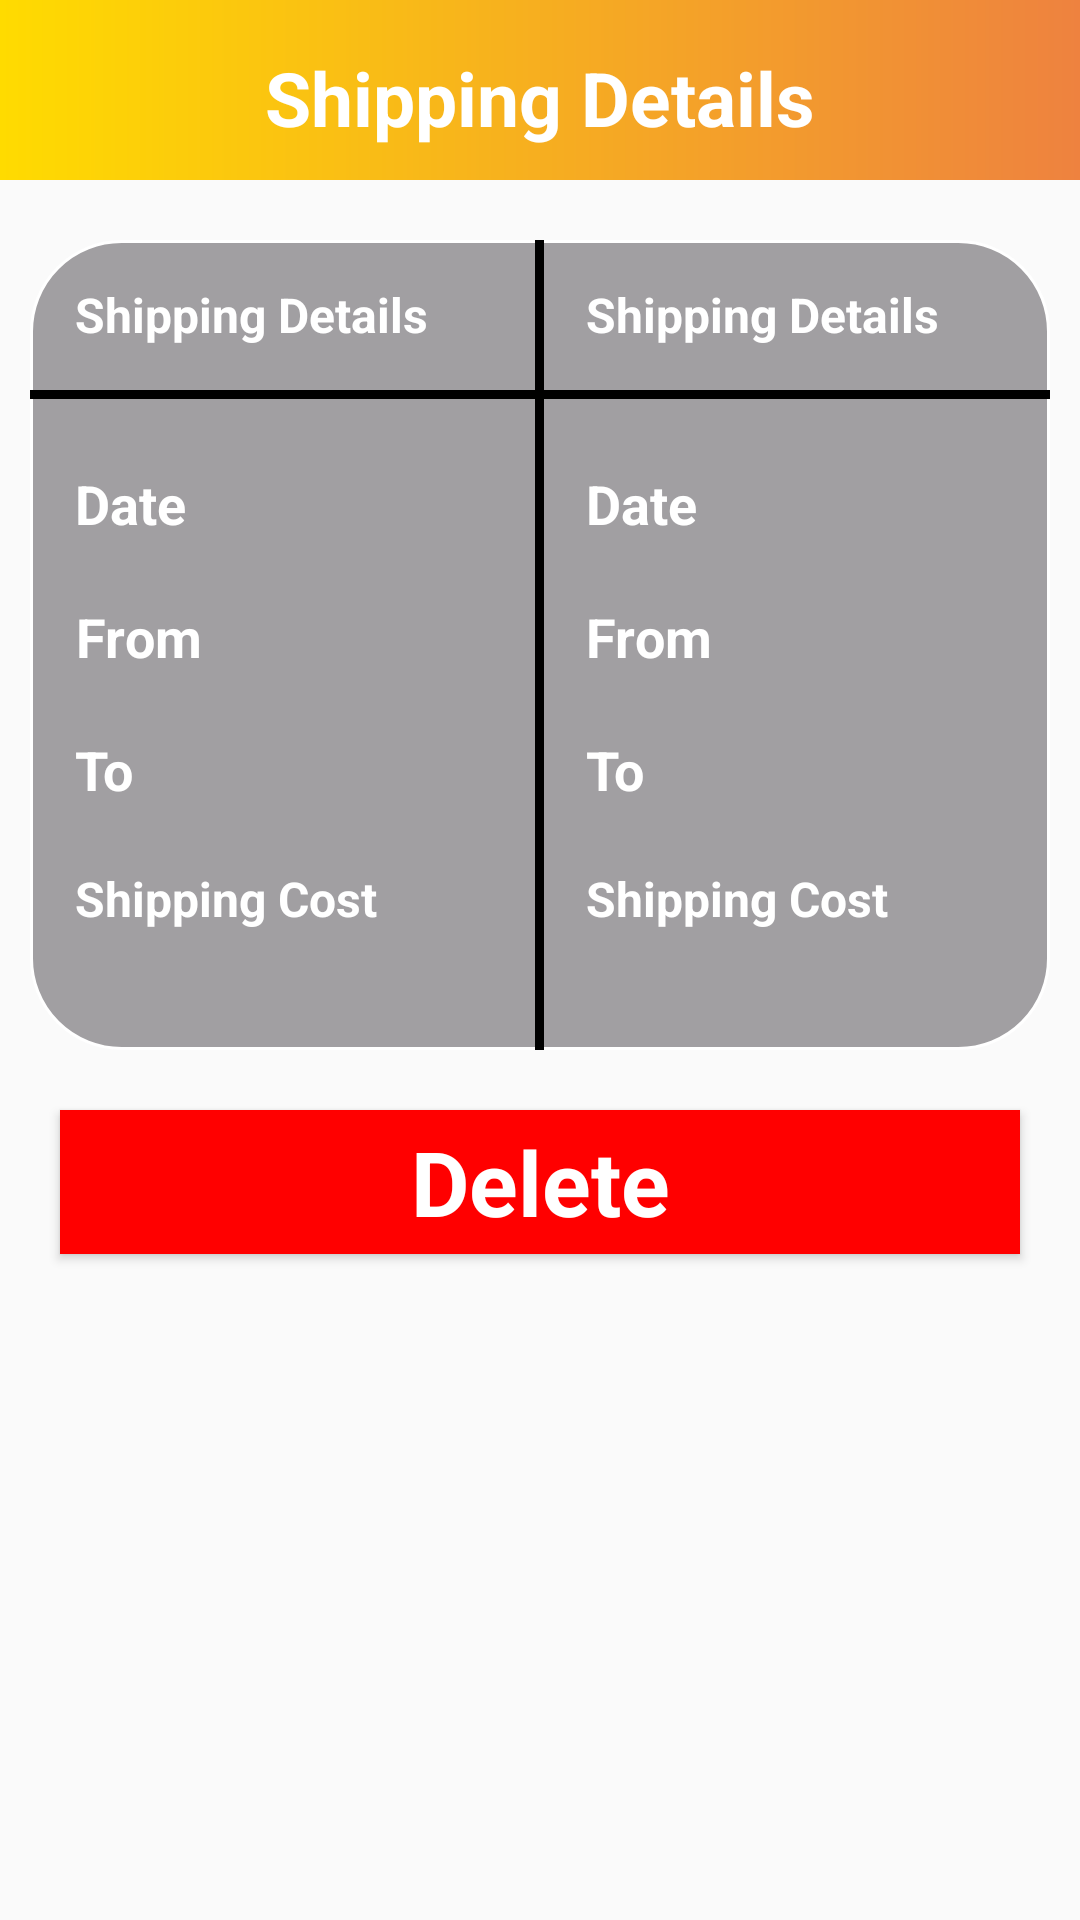

Layout XML and referenced resources for this Android screen:
<!-- AndroidManifest.xml: application theme AppTheme -->
<!-- res/layout/activity_pervious_shipments_details.xml -->
<?xml version="1.0" encoding="utf-8"?>
<RelativeLayout xmlns:android="http://schemas.android.com/apk/res/android"
    xmlns:tools="http://schemas.android.com/tools"
    android:layout_width="match_parent"
    android:layout_height="match_parent"
    android:background="@drawable/splash"
    android:orientation="vertical"
    tools:context="com.mentors.android.bsor3a.PerviousShipmentsDetailsActivity">

    <RelativeLayout
        android:id="@+id/xx"
        style="@style/pageRelativeStyle2">

        <ImageView
            android:id="@+id/backLogin"
            style="@style/pageTitleIcon"
            android:onClick="back" />

        <TextView
            android:id="@+id/TitleLogin"
            style="@style/pageTitleText"
            android:text="@string/ShippingDetalis" />
    </RelativeLayout>

    <RelativeLayout xmlns:android="http://schemas.android.com/apk/res/android"
        android:id="@+id/xxx"
        android:layout_width="match_parent"
        android:layout_height="270dp"
        android:layout_below="@id/xx"
        android:layout_marginLeft="10dp"
        android:layout_marginRight="10dp"
        android:layout_marginTop="20dp"
        android:background="@drawable/tablebackground">

        <LinearLayout
            android:id="@+id/linearLayout"
            android:layout_width="wrap_content"
            android:layout_height="wrap_content"
            android:layout_alignParentLeft="true"
            android:layout_alignParentStart="true"
            android:layout_alignParentTop="true"
            android:layout_marginLeft="15dp"
            android:layout_marginStart="15dp"
            android:layout_marginTop="14dp"
            android:orientation="vertical">

            <TextView
                android:layout_width="wrap_content"
                android:layout_height="wrap_content"
                android:gravity="center"
                android:text="@string/ShippingDetalis"
                android:textColor="@color/white"
                android:textSize="16sp"
                android:textStyle="bold" />

            <TextView
                android:layout_width="wrap_content"
                android:layout_height="wrap_content"
                android:layout_marginTop="40dp"
                android:gravity="center"
                android:text="@string/Date"
                android:textColor="@color/white"
                android:textSize="18sp"
                android:textStyle="bold" />

            <TextView
                android:layout_width="wrap_content"
                android:layout_height="wrap_content"
                android:layout_marginTop="20dp"
                android:gravity="center"
                android:text="@string/From"
                android:textColor="@color/white"
                android:textSize="18sp"
                android:textStyle="bold" />

            <TextView
                android:layout_width="wrap_content"
                android:layout_height="wrap_content"
                android:layout_marginTop="20dp"
                android:gravity="center"
                android:text="@string/To"
                android:textColor="@color/white"
                android:textSize="18sp"
                android:textStyle="bold" />

            <TextView
                android:layout_width="wrap_content"
                android:layout_height="wrap_content"
                android:layout_marginTop="20dp"
                android:gravity="center"
                android:text="@string/ShippingCost"
                android:textColor="@color/white"
                android:textSize="16sp"
                android:textStyle="bold" />

        </LinearLayout>

        <View
            android:layout_width="match_parent"
            android:layout_height="3dp"
            android:layout_marginTop="50dp"
            android:background="@color/black" />

        <View
            android:id="@+id/hor"
            android:layout_width="3dp"
            android:layout_height="match_parent"
            android:layout_alignParentTop="true"
            android:layout_centerHorizontal="true"
            android:background="@color/black"
            android:paddingRight="155dp"
            android:rotation="180" />

        <LinearLayout
            android:layout_width="wrap_content"
            android:layout_height="wrap_content"
            android:layout_alignTop="@+id/linearLayout"
            android:layout_marginLeft="14dp"
            android:layout_marginStart="14dp"
            android:layout_toEndOf="@+id/hor"
            android:layout_toRightOf="@+id/hor"
            android:orientation="vertical">

            <TextView
                android:layout_width="wrap_content"
                android:layout_height="wrap_content"
                android:gravity="center"
                android:text="@string/ShippingName2"
                android:textColor="@color/white"
                android:textSize="16sp"
                android:textStyle="bold" />

            <TextView
                android:id="@+id/ShDate"
                android:layout_width="wrap_content"
                android:layout_height="wrap_content"
                android:layout_marginTop="40dp"
                android:gravity="left"
                android:text="@string/Date"
                android:textColor="@color/white"
                android:textSize="18sp"
                android:textStyle="bold" />

            <TextView
                android:id="@+id/ShFrom"
                android:layout_width="wrap_content"
                android:layout_height="wrap_content"
                android:layout_marginTop="20dp"
                android:gravity="left"
                android:text="@string/From"
                android:textColor="@color/white"
                android:textSize="18sp"
                android:textStyle="bold" />

            <TextView
                android:id="@+id/ShTo"
                android:layout_width="wrap_content"
                android:layout_height="wrap_content"
                android:layout_marginTop="20dp"
                android:gravity="left"
                android:text="@string/To"
                android:textColor="@color/white"
                android:textSize="18sp"
                android:textStyle="bold" />

            <TextView
                android:id="@+id/ShCost"
                android:layout_width="wrap_content"
                android:layout_height="wrap_content"
                android:layout_marginTop="20dp"
                android:gravity="center"
                android:text="@string/ShippingCost"
                android:textColor="@color/white"
                android:textSize="16sp"
                android:textStyle="bold" />

        </LinearLayout>

    </RelativeLayout>

    <Button
        android:id="@+id/xxxx"
        android:layout_width="match_parent"
        android:layout_height="wrap_content"
        android:layout_below="@id/xxx"
        android:layout_margin="20dp"
        android:background="#FF0000"
        android:onClick="deletex"
        android:text="@string/delete"
        android:textAppearance="?android:textAppearanceMedium"
        android:textColor="@color/white"
        android:textSize="30sp"
        android:textStyle="bold" />

    <ProgressBar
        android:id="@+id/xxxxx"
        android:layout_width="wrap_content"
        android:layout_height="wrap_content"
        android:layout_centerInParent="true"
        android:scrollbarAlwaysDrawHorizontalTrack="true"
        android:visibility="invisible" />
</RelativeLayout>
<!-- resources referenced by this layout -->
<resources>
  <color name="black">#000000</color>
  <color name="white">#FFFFFF</color>
  <!-- drawable tablebackground (drawable-xhdpi) -->
  <?xml version="1.0" encoding="utf-8"?>
  <shape xmlns:android="http://schemas.android.com/apk/res/android">
      <gradient
          android:angle="0"
          android:endColor="@color/tablecolor"
          android:startColor="@color/tablecolor" />
      <corners android:radius="30dp" />
      <stroke
          android:color="@color/white"
          android:width="1dp" />
  </shape>
  <string name="Date">Date</string>
  <string name="From">From</string>
  <string name="ShippingCost">Shipping Cost</string>
  <string name="ShippingDetalis">Shipping Details</string>
  <string name="ShippingName2">Shipping Details</string>
  <string name="To">To</string>
  <string name="delete">Delete</string>
  <style name="pageRelativeStyle2">
          <item name="android:layout_width">match_parent</item>
          <item name="android:layout_height">60dp</item>
          
          <item name="android:background">@drawable/gridentcolorfortitle</item>
      </style>
  <style name="pageTitleIcon">
          <item name="android:layout_width">wrap_content</item>
          <item name="android:layout_height">wrap_content</item>
          <item name="android:src">@mipmap/ic_back</item>
          <item name="android:paddingTop">5dp</item>
          <item name="android:layout_centerVertical">true</item>
          <item name="android:layout_alignParentLeft">true</item>
      </style>
  <style name="pageTitleText">
          <item name="android:layout_width">match_parent</item>
          <item name="android:layout_height">wrap_content</item>
          <item name="android:src">@mipmap/ic_back</item>
          <item name="android:gravity">center</item>
          <item name="android:layout_centerVertical">true</item>
          <item name="android:paddingTop">5dp</item>
          <item name="android:layout_centerHorizontal">true</item>
          <item name="android:textStyle">bold</item>
          <item name="android:textColor">@color/white</item>
          <item name="android:textSize">25sp</item>
      </style>
  <style name="AppTheme" parent="Theme.AppCompat.Light.NoActionBar">
          
          <item name="colorPrimary">@color/colorPrimary</item>
          <item name="colorPrimaryDark">@color/colorPrimary</item>
          <item name="colorAccent">@color/colorAccent</item>
      </style>
  <color name="tablecolor">#A19FA2</color>
  <!-- drawable gridentcolorfortitle (drawable) -->
  <?xml version="1.0" encoding="utf-8"?>
  <shape xmlns:android="http://schemas.android.com/apk/res/android">
      <gradient android:angle="0"
          android:endColor="#EE823F"
          android:startColor="#FFDB00" />
      <corners android:radius="0dp"/>
  </shape>
  <color name="colorPrimary">#EE8224</color>
  <color name="colorAccent">#EE8230</color>
</resources>
